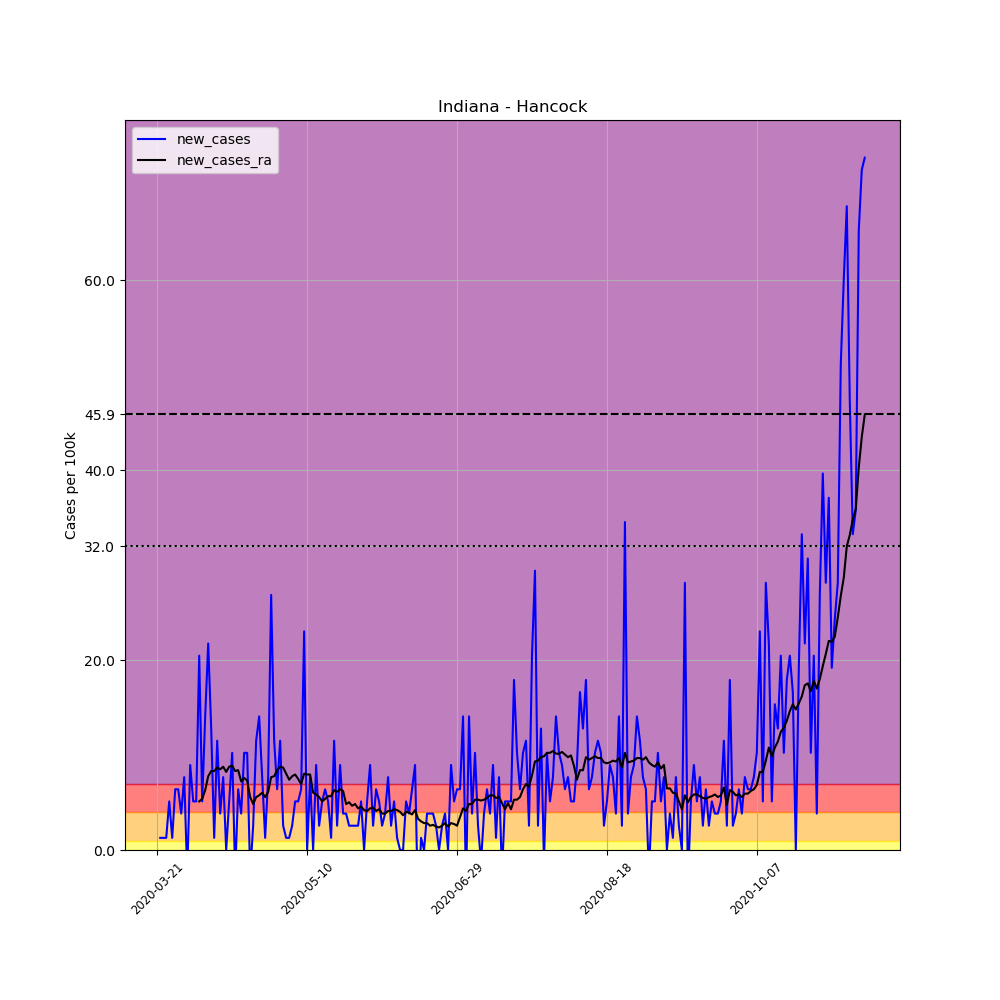

The table this chart was drawn from, first rows:
, date, county, state, fips, cases, deaths, COUNTY, STNAME, CTYNAME, POPESTIMATE2019, per_100k, new_cases, new_cases_ra
224020, 2020-03-21, Hancock, Indiana, 18059, 1, 0, 59, Indiana, Hancock, 78168, 1.279, , 
224021, 2020-03-22, Hancock, Indiana, 18059, 2, 0, 59, Indiana, Hancock, 78168, 2.559, 1.279, 
224022, 2020-03-23, Hancock, Indiana, 18059, 3, 0, 59, Indiana, Hancock, 78168, 3.838, 1.279, 
224023, 2020-03-24, Hancock, Indiana, 18059, 4, 0, 59, Indiana, Hancock, 78168, 5.117, 1.279, 
224024, 2020-03-25, Hancock, Indiana, 18059, 8, 1, 59, Indiana, Hancock, 78168, 10.23, 5.117, 
224025, 2020-03-26, Hancock, Indiana, 18059, 9, 1, 59, Indiana, Hancock, 78168, 11.51, 1.279, 
224026, 2020-03-27, Hancock, Indiana, 18059, 14, 1, 59, Indiana, Hancock, 78168, 17.91, 6.396, 
224027, 2020-03-28, Hancock, Indiana, 18059, 19, 1, 59, Indiana, Hancock, 78168, 24.31, 6.396, 
224028, 2020-03-29, Hancock, Indiana, 18059, 22, 1, 59, Indiana, Hancock, 78168, 28.14, 3.838, 
224029, 2020-03-30, Hancock, Indiana, 18059, 28, 1, 59, Indiana, Hancock, 78168, 35.82, 7.676, 
224030, 2020-03-31, Hancock, Indiana, 18059, 26, 2, 59, Indiana, Hancock, 78168, 33.26, -2.559, 
224031, 2020-04-01, Hancock, Indiana, 18059, 33, 2, 59, Indiana, Hancock, 78168, 42.22, 8.955, 
224032, 2020-04-02, Hancock, Indiana, 18059, 37, 2, 59, Indiana, Hancock, 78168, 47.33, 5.117, 
224033, 2020-04-03, Hancock, Indiana, 18059, 41, 2, 59, Indiana, Hancock, 78168, 52.45, 5.117, 
224034, 2020-04-04, Hancock, Indiana, 18059, 57, 2, 59, Indiana, Hancock, 78168, 72.92, 20.47, 5.117
224035, 2020-04-05, Hancock, Indiana, 18059, 61, 2, 59, Indiana, Hancock, 78168, 78.04, 5.117, 5.391
224036, 2020-04-06, Hancock, Indiana, 18059, 72, 2, 59, Indiana, Hancock, 78168, 92.11, 14.07, 6.305
224037, 2020-04-07, Hancock, Indiana, 18059, 89, 2, 59, Indiana, Hancock, 78168, 113.9, 21.75, 7.767
224038, 2020-04-08, Hancock, Indiana, 18059, 99, 2, 59, Indiana, Hancock, 78168, 126.7, 12.79, 8.315
224039, 2020-04-09, Hancock, Indiana, 18059, 100, 2, 59, Indiana, Hancock, 78168, 127.9, 1.279, 8.315
224040, 2020-04-10, Hancock, Indiana, 18059, 109, 4, 59, Indiana, Hancock, 78168, 139.4, 11.51, 8.681
224041, 2020-04-11, Hancock, Indiana, 18059, 112, 6, 59, Indiana, Hancock, 78168, 143.3, 3.838, 8.498
224042, 2020-04-12, Hancock, Indiana, 18059, 118, 6, 59, Indiana, Hancock, 78168, 151, 7.676, 8.772
224043, 2020-04-13, Hancock, Indiana, 18059, 118, 6, 59, Indiana, Hancock, 78168, 151, 0.0, 8.224
224044, 2020-04-14, Hancock, Indiana, 18059, 122, 7, 59, Indiana, Hancock, 78168, 156.1, 5.117, 8.772
224045, 2020-04-15, Hancock, Indiana, 18059, 130, 7, 59, Indiana, Hancock, 78168, 166.3, 10.23, 8.864
224046, 2020-04-16, Hancock, Indiana, 18059, 128, 7, 59, Indiana, Hancock, 78168, 163.7, -2.559, 8.315
224047, 2020-04-17, Hancock, Indiana, 18059, 133, 7, 59, Indiana, Hancock, 78168, 170.1, 6.396, 8.407
224048, 2020-04-18, Hancock, Indiana, 18059, 136, 7, 59, Indiana, Hancock, 78168, 174, 3.838, 7.219
224049, 2020-04-19, Hancock, Indiana, 18059, 144, 8, 59, Indiana, Hancock, 78168, 184.2, 10.23, 7.584
224050, 2020-04-20, Hancock, Indiana, 18059, 152, 8, 59, Indiana, Hancock, 78168, 194.5, 10.23, 7.31
224051, 2020-04-21, Hancock, Indiana, 18059, 150, 8, 59, Indiana, Hancock, 78168, 191.9, -2.559, 5.574
224052, 2020-04-22, Hancock, Indiana, 18059, 152, 8, 59, Indiana, Hancock, 78168, 194.5, 2.559, 4.843
224053, 2020-04-23, Hancock, Indiana, 18059, 161, 8, 59, Indiana, Hancock, 78168, 206, 11.51, 5.574
224054, 2020-04-24, Hancock, Indiana, 18059, 172, 8, 59, Indiana, Hancock, 78168, 220, 14.07, 5.757
224055, 2020-04-25, Hancock, Indiana, 18059, 178, 8, 59, Indiana, Hancock, 78168, 227.7, 7.676, 6.031
224056, 2020-04-26, Hancock, Indiana, 18059, 179, 8, 59, Indiana, Hancock, 78168, 229, 1.279, 5.574
224057, 2020-04-27, Hancock, Indiana, 18059, 185, 11, 59, Indiana, Hancock, 78168, 236.7, 7.676, 6.122
224058, 2020-04-28, Hancock, Indiana, 18059, 206, 11, 59, Indiana, Hancock, 78168, 263.5, 26.87, 7.676
224059, 2020-04-29, Hancock, Indiana, 18059, 215, 11, 59, Indiana, Hancock, 78168, 275, 11.51, 7.767
224060, 2020-04-30, Hancock, Indiana, 18059, 220, 11, 59, Indiana, Hancock, 78168, 281.4, 6.396, 8.407
224061, 2020-05-01, Hancock, Indiana, 18059, 229, 11, 59, Indiana, Hancock, 78168, 293, 11.51, 8.772
224062, 2020-05-02, Hancock, Indiana, 18059, 231, 12, 59, Indiana, Hancock, 78168, 295.5, 2.559, 8.681
224063, 2020-05-03, Hancock, Indiana, 18059, 232, 13, 59, Indiana, Hancock, 78168, 296.8, 1.279, 8.041
224064, 2020-05-04, Hancock, Indiana, 18059, 233, 13, 59, Indiana, Hancock, 78168, 298.1, 1.279, 7.402
224065, 2020-05-05, Hancock, Indiana, 18059, 235, 14, 59, Indiana, Hancock, 78168, 300.6, 2.559, 7.767
224066, 2020-05-06, Hancock, Indiana, 18059, 239, 16, 59, Indiana, Hancock, 78168, 305.8, 5.117, 7.95
224067, 2020-05-07, Hancock, Indiana, 18059, 243, 17, 59, Indiana, Hancock, 78168, 310.9, 5.117, 7.493
224068, 2020-05-08, Hancock, Indiana, 18059, 248, 18, 59, Indiana, Hancock, 78168, 317.3, 6.396, 6.945
224069, 2020-05-09, Hancock, Indiana, 18059, 266, 19, 59, Indiana, Hancock, 78168, 340.3, 23.03, 8.041
224070, 2020-05-10, Hancock, Indiana, 18059, 266, 19, 59, Indiana, Hancock, 78168, 340.3, 0.0, 7.95
224071, 2020-05-11, Hancock, Indiana, 18059, 272, 20, 59, Indiana, Hancock, 78168, 348, 7.676, 7.95
224072, 2020-05-12, Hancock, Indiana, 18059, 272, 20, 59, Indiana, Hancock, 78168, 348, 0.0, 6.031
224073, 2020-05-13, Hancock, Indiana, 18059, 279, 21, 59, Indiana, Hancock, 78168, 356.9, 8.955, 5.848
224074, 2020-05-14, Hancock, Indiana, 18059, 281, 21, 59, Indiana, Hancock, 78168, 359.5, 2.559, 5.574
224075, 2020-05-15, Hancock, Indiana, 18059, 285, 23, 59, Indiana, Hancock, 78168, 364.6, 5.117, 5.117
224076, 2020-05-16, Hancock, Indiana, 18059, 290, 24, 59, Indiana, Hancock, 78168, 371, 6.396, 5.391
224077, 2020-05-17, Hancock, Indiana, 18059, 294, 24, 59, Indiana, Hancock, 78168, 376.1, 5.117, 5.665
224078, 2020-05-18, Hancock, Indiana, 18059, 295, 24, 59, Indiana, Hancock, 78168, 377.4, 1.279, 5.665
224079, 2020-05-19, Hancock, Indiana, 18059, 304, 25, 59, Indiana, Hancock, 78168, 388.9, 11.51, 6.305
... 177 more rows
